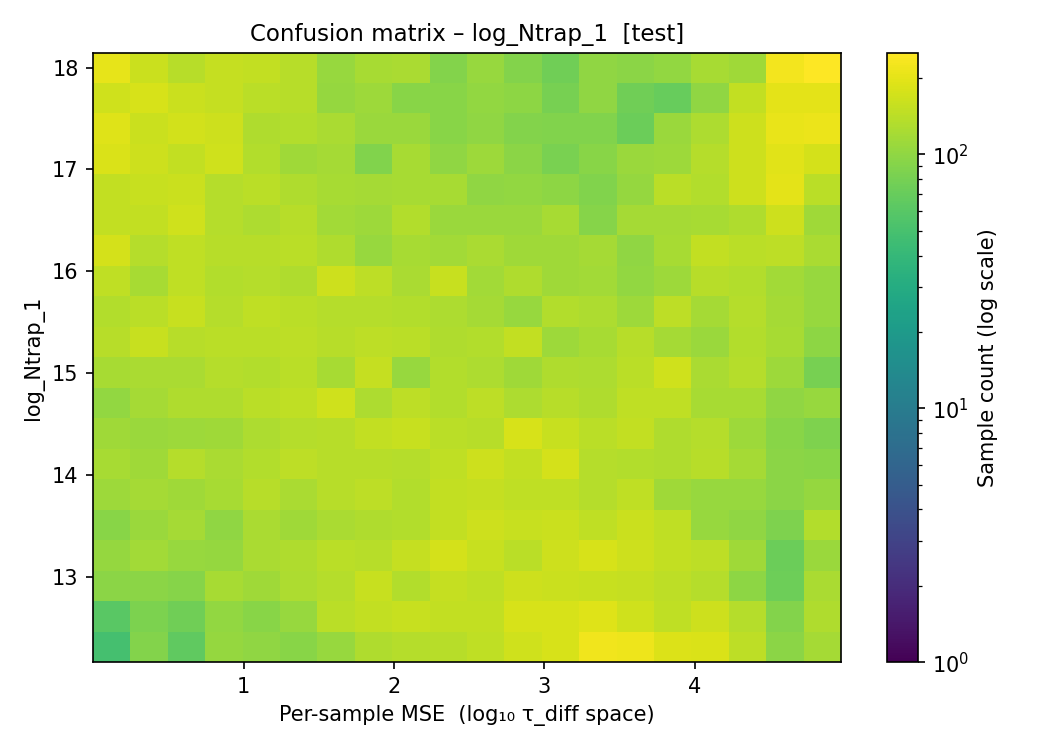

Data behind this chart, as committed beside it:
param_center, 4.490840e-05, 8.735671e-05, 1.125907e-04, 1.379401e-04, 1.655473e-04, 1.966550e-04, 2.322591e-04, 2.732939e-04, 3.212530e-04, 3.790837e-04, 4.519294e-04, 5.449673e-04, 6.717002e-04, 8.512275e-04, 1.114933e-03, 1.550605e-03, 2.412776e-03, 4.676237e-03, 1.198528e-02, 4.971687e+00
12.16, 49, 91, 65, 104, 100, 94, 107, 130, 135, 140, 148, 167, 179, 225, 217, 187, 182, 144, 96, 120
12.47, 61, 85, 75, 103, 93, 107, 141, 150, 159, 152, 152, 179, 179, 193, 169, 149, 164, 137, 91, 131
12.79, 97, 97, 92, 122, 115, 128, 136, 157, 132, 153, 147, 166, 163, 158, 155, 145, 136, 99, 74, 125
13.1, 104, 117, 108, 104, 124, 130, 141, 140, 156, 175, 159, 141, 166, 179, 165, 151, 144, 113, 73, 109
13.42, 95, 109, 119, 100, 124, 113, 124, 131, 134, 152, 164, 158, 161, 147, 161, 149, 106, 100, 86, 133
13.73, 111, 120, 115, 121, 139, 124, 140, 146, 134, 151, 154, 147, 148, 135, 148, 113, 108, 106, 96, 104
14.05, 122, 113, 135, 124, 134, 145, 139, 140, 135, 149, 165, 151, 176, 136, 134, 131, 139, 120, 97, 95
14.36, 114, 110, 112, 115, 128, 135, 139, 150, 159, 141, 140, 179, 158, 142, 150, 130, 137, 112, 93, 86
14.68, 103, 119, 129, 129, 142, 147, 169, 127, 144, 134, 144, 127, 140, 131, 148, 148, 123, 121, 101, 107
14.99, 122, 125, 124, 137, 133, 142, 122, 156, 108, 133, 127, 114, 130, 127, 141, 168, 124, 135, 112, 81
15.31, 139, 158, 140, 142, 142, 145, 139, 145, 141, 129, 133, 152, 112, 123, 140, 118, 110, 133, 122, 98
15.62, 132, 141, 158, 135, 148, 143, 137, 137, 133, 127, 118, 107, 133, 127, 111, 144, 120, 135, 118, 107
15.94, 147, 121, 148, 132, 135, 130, 164, 145, 124, 158, 116, 129, 114, 117, 103, 111, 138, 133, 116, 107
16.25, 176, 137, 149, 140, 138, 141, 130, 108, 121, 116, 125, 115, 113, 119, 100, 123, 152, 142, 146, 124
16.57, 152, 152, 167, 135, 127, 140, 116, 111, 134, 109, 110, 110, 123, 92, 120, 119, 122, 130, 166, 114
16.88, 152, 158, 163, 137, 142, 131, 122, 119, 123, 122, 100, 103, 99, 89, 105, 142, 132, 165, 200, 141
17.2, 182, 166, 150, 167, 134, 115, 119, 88, 122, 101, 111, 96, 83, 93, 110, 112, 135, 166, 197, 175
17.51, 190, 162, 172, 166, 131, 134, 125, 109, 109, 94, 100, 91, 88, 88, 72, 110, 128, 166, 207, 214
17.83, 168, 178, 161, 153, 142, 140, 105, 112, 94, 95, 102, 98, 81, 100, 75, 70, 100, 151, 201, 200
18.14, 206, 162, 140, 155, 150, 138, 106, 121, 124, 90, 107, 91, 76, 100, 97, 102, 121, 114, 229, 251
